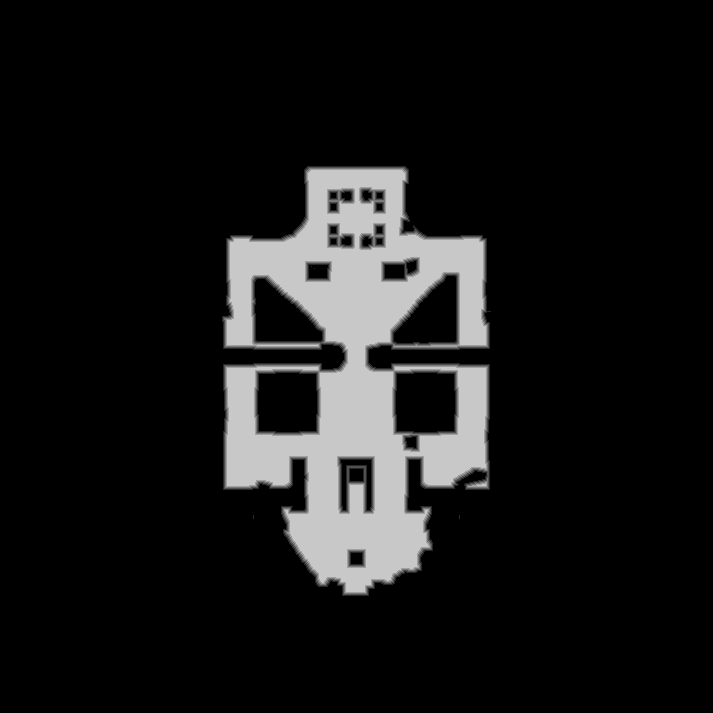

Data behind this chart, as committed beside it:
base	0x39bb4510000
origin	0x100010
stride	357
width	713
height	713
nibble	0	440129
nibble	1	4312
nibble	2	4450
nibble	3	4449
nibble	4	4282
nibble	5	50747
